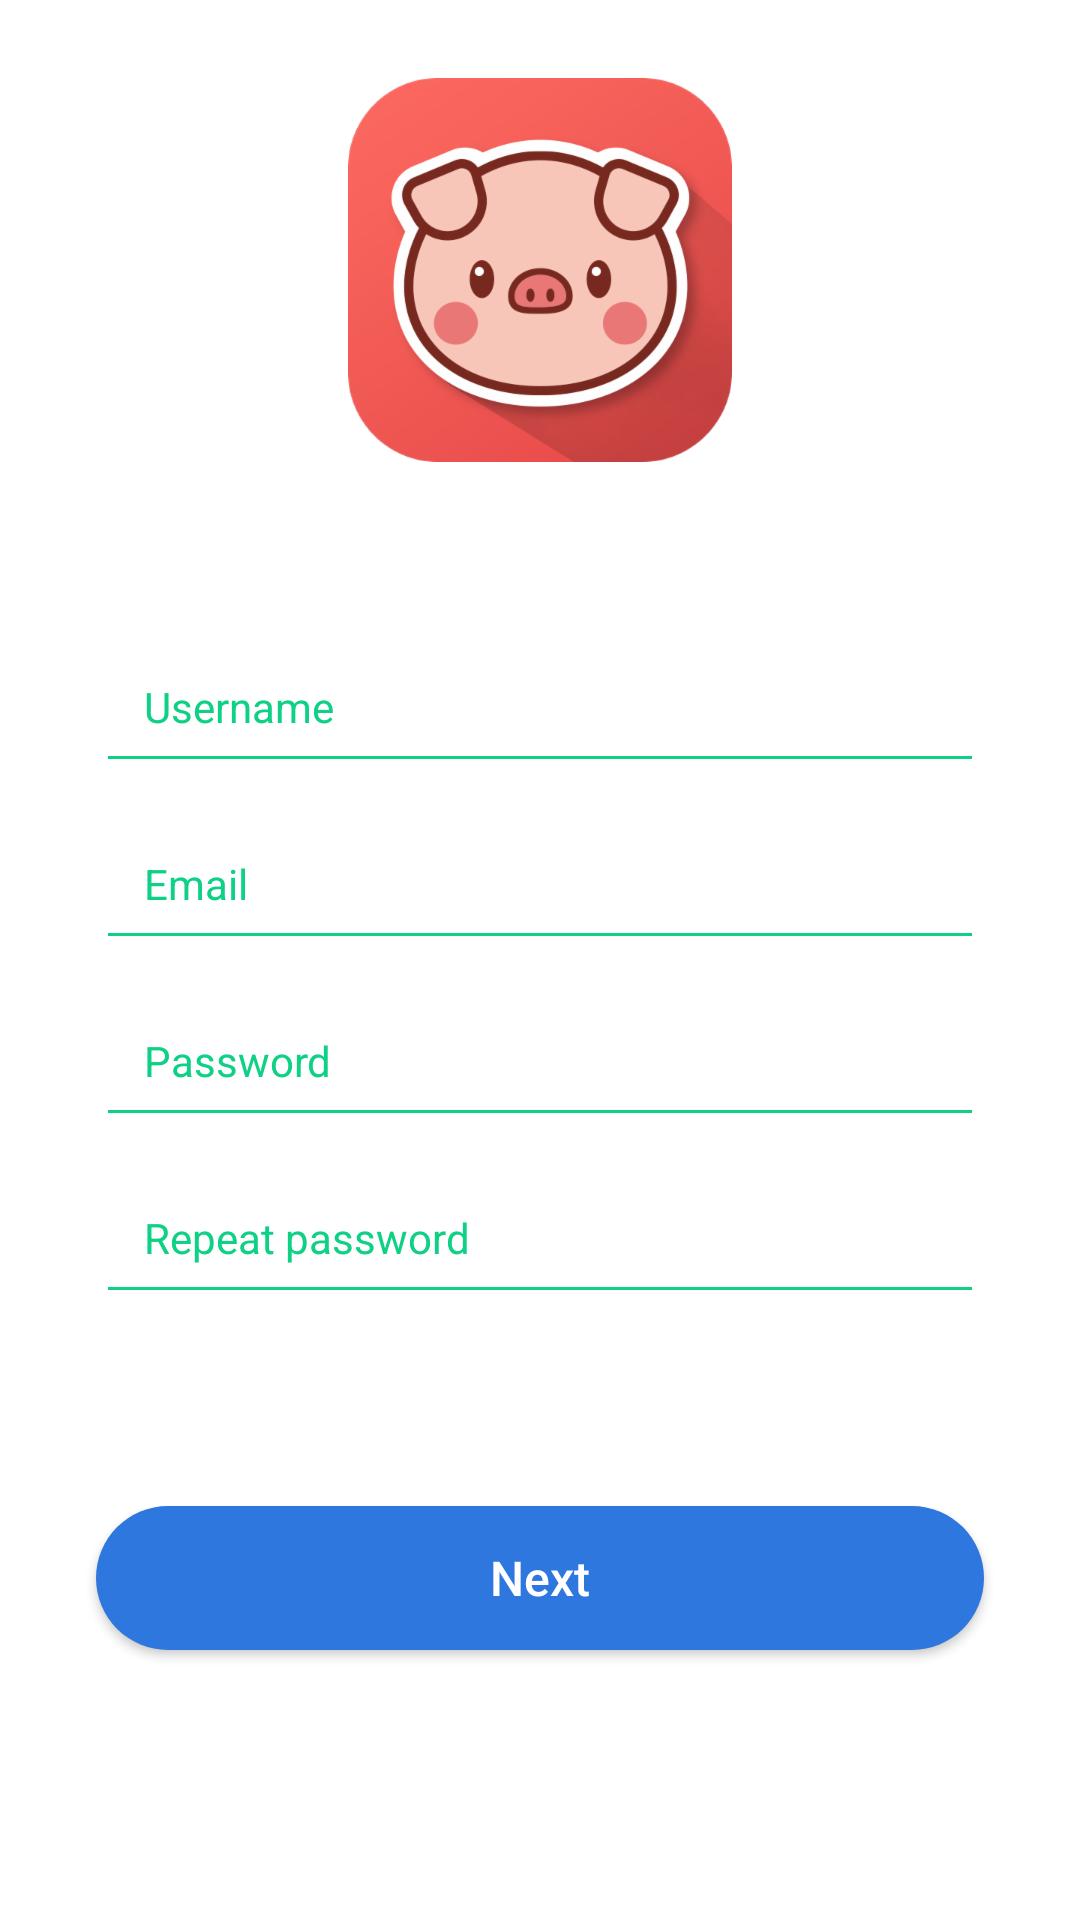

Android layout source for this screen:
<!-- AndroidManifest.xml: application theme AppTheme -->
<!-- res/layout/fragment_register.xml -->
<?xml version="1.0" encoding="utf-8"?>
<layout xmlns:android="http://schemas.android.com/apk/res/android">

  <data>

    <variable
        name="registerModel"
        type="com.pv.demoapp.ui.register.RegisterViewModel" />
  </data>

  <RelativeLayout
      android:layout_width="match_parent"
      android:layout_height="match_parent"
      android:background="@android:color/white"
      android:clickable="true"
      android:focusable="true">

    <androidx.appcompat.widget.AppCompatImageView
        android:id="@+id/ivLogo"
        android:layout_width="match_parent"
        android:layout_height="wrap_content"
        android:layout_above="@+id/ln"
        android:layout_marginBottom="@dimen/_16dp"
        android:src="@drawable/ic_app" />

    <LinearLayout
        android:id="@+id/ln"
        android:layout_width="match_parent"
        android:layout_height="wrap_content"
        android:layout_centerInParent="true"
        android:layout_margin="@dimen/_32dp"
        android:orientation="vertical">

      <androidx.appcompat.widget.AppCompatEditText
          android:id="@+id/edtUsername"
          style="@style/EdtStyle"
          android:layout_width="match_parent"
          android:layout_height="wrap_content"
          android:hint="@string/username"
          android:imeOptions="actionNext" />

      <androidx.appcompat.widget.AppCompatEditText
          android:id="@+id/edtEmail"
          style="@style/EdtStyle"
          android:layout_width="match_parent"
          android:layout_height="wrap_content"
          android:hint="@string/email"
          android:imeOptions="actionNext"
          android:inputType="textEmailAddress" />

      <androidx.appcompat.widget.AppCompatEditText
          android:id="@+id/edtPassword"
          style="@style/EdtStyle"
          android:layout_width="match_parent"
          android:layout_height="wrap_content"
          android:hint="@string/password"
          android:imeOptions="actionNext" />

      <androidx.appcompat.widget.AppCompatEditText
          android:id="@+id/edtRepeatPass"
          style="@style/EdtStyle"
          android:layout_width="match_parent"
          android:layout_height="wrap_content"
          android:hint="@string/repeat_password"
          android:imeOptions="actionDone" />
    </LinearLayout>

    <Button
        android:id="@+id/btnNext"
        android:layout_width="match_parent"
        android:layout_height="wrap_content"
        android:layout_below="@+id/ln"
        android:layout_margin="@dimen/_32dp"
        android:background="@drawable/bg_button_next"
        android:backgroundTint="@null"
        android:onClick="@{() -> registerModel.next()}"
        android:text="@string/next"
        android:textAllCaps="false"
        android:textColor="@android:color/white"
        android:textSize="@dimen/_16sp" />
  </RelativeLayout>
</layout>
<!-- resources referenced by this layout -->
<resources>
  <dimen name="_16dp">16dp</dimen>
  <dimen name="_16sp">16sp</dimen>
  <dimen name="_32dp">32dp</dimen>
  <!-- drawable bg_button_next (drawable) -->
  <?xml version="1.0" encoding="utf-8"?>
  <selector xmlns:android="http://schemas.android.com/apk/res/android">
    <item>
  
      <shape android:shape="rectangle">
        <solid android:color="@color/clr_blue" />
        <corners android:radius="@dimen/_32dp" />
      </shape>
    </item>
  </selector>
  <!-- drawable ic_app: png bitmap (drawable-hdpi, 29086 bytes) -->
  <string name="email">Email</string>
  <string name="next">Next</string>
  <string name="password">Password</string>
  <string name="repeat_password">Repeat password</string>
  <string name="username">Username</string>
  <style name="EdtStyle">
      <item name="android:textColorHint">@color/clr_hint</item>
      <item name="android:maxLines">1</item>
      <item name="android:textSize">14sp</item>
      <item name="android:paddingStart">16dp</item>
      <item name="android:paddingEnd">16dp</item>
      <item name="android:paddingTop">8dp</item>
      <item name="android:paddingBottom">16dp</item>
      <item name="android:lines">1</item>
      <item name="android:layout_marginTop">16dp</item>
      <item name="android:backgroundTint">@color/clr_hint</item>
      <item name="android:inputType">text</item>
    </style>
  <style name="AppTheme" parent="Theme.AppCompat.Light.NoActionBar">
      <item name="colorPrimary">@color/colorPrimary</item>
      <item name="colorPrimaryDark">@color/colorPrimaryDark</item>
      <item name="colorAccent">@color/colorAccent</item>
      <item name="android:windowContentOverlay">@null</item>
      <item name="android:textColorPrimary">@android:color/black</item>
    </style>
  <color name="clr_blue">#2E77DE</color>
  <color name="clr_hint">#0ed185</color>
  <color name="colorPrimary">#008577</color>
  <color name="colorPrimaryDark">#00574B</color>
  <color name="colorAccent">#D81B60</color>
</resources>
